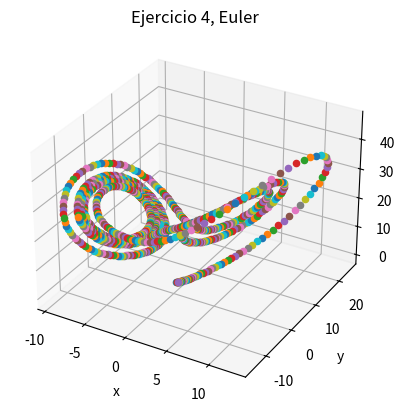

This figure's Python source:
# -*- coding: utf-8 -*-
"""
Created on Mon Apr 09 19:38:10 2018

[redacted]
"""

import matplotlib.pyplot as plt
from mpl_toolkits.mplot3d import Axes3D


sigma=3
r=26.5
b=1
x=0
y=1
z=0
t=0
delta_t=0.01

fig=plt.figure()
ax = fig.add_subplot(111,projection='3d') #para plotear en 3D

for i in range(1000):
    t+=delta_t
    k1x=delta_t*(sigma*(y-x))
    k1y=delta_t*(r*x-y-x*z)
    k1z=delta_t*(x*y-b*z)
    k2x=delta_t*(sigma*(y+k1y/2-(x+k1x/2)))
    k2y=delta_t*(r*(x+k1x/2)-(y+k1y/2)-(x+k1x/2)*(z+k1z/2))
    k2z=delta_t*((x+k1x/2)*(y+k1y/2)-b*(z+k1z/2))
    k3x=delta_t*(sigma*(y+k2y/2-(x+k2x/2)))
    k3y=delta_t*(r*(x+k2x/2)-(y+k1y/2)-(x+k2x/2)*(z+k2z/2))
    k3z=delta_t*((x+k2x/2)*(y+k2y/2)-b*(z+k2z/2))
    k4x=delta_t*(sigma*(y+k3y)-(x+k3x))
    k4y=delta_t*(r*(x+k3x)-(y+k3y)-(x+k3x)*(z+k3z))
    k4z=delta_t*((x+k3x)*(y+k3y)-b*(z+k3z))
    x+=k2x
    y+=k2y
    z+=k2z
    ax.scatter(x,y,z)
    ax.set_xlabel('x')
    ax.set_ylabel('y')
    ax.set_zlabel('z')
    plt.title('Ejercicio 4, Euler')
plt.show()
